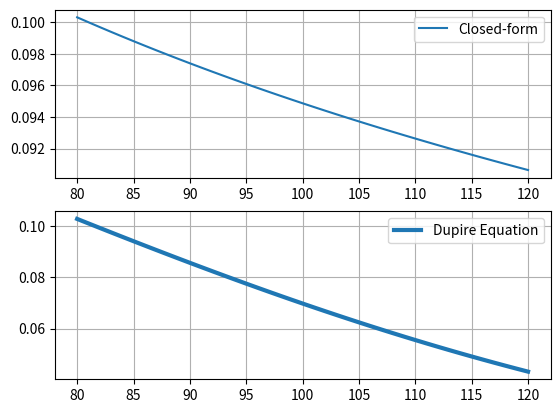

Python code for this plot:
#!/usr/bin/env python
# coding: utf-8
import numpy as np
import matplotlib.pyplot as plt
from scipy.stats import ncx2

S0 = 100
sigma = 0.3
gamma = 0.75
r = 0.1
T = 3


test_strikes = np.linspace(80,120,41)

K = np.linspace(80,120,41)

delta_t = 0.01
delta_K = 0.01

beta = gamma+1

zb = 2 + 2/(2-beta)

def C_h(t,K):  
  kappa = 2*r/(sigma**2*(2-beta)*(np.exp(r*(2-beta)*t)-1)) 
  x = kappa*S0**(2-beta)*np.exp(r*(2-beta)*t) 
  y = kappa*K**(2-beta) 
  return S0*(1-(ncx2.cdf(2*y,zb,2*x)))-K*(1-(1-ncx2.cdf(2*x,zb-2,2*y)))*np.exp(-r*t)

print(C_h(T,K))

z1=C_h(T,K)/400


plt.subplot(211)
plt.plot(test_strikes, sigma*test_strikes**(gamma-1), label="Closed-form")
plt.grid(True)
plt.legend()
plt.subplot(212)
plt.plot(test_strikes, z1, lw=3, label="Dupire Equation")
plt.grid(True)
plt.legend()
